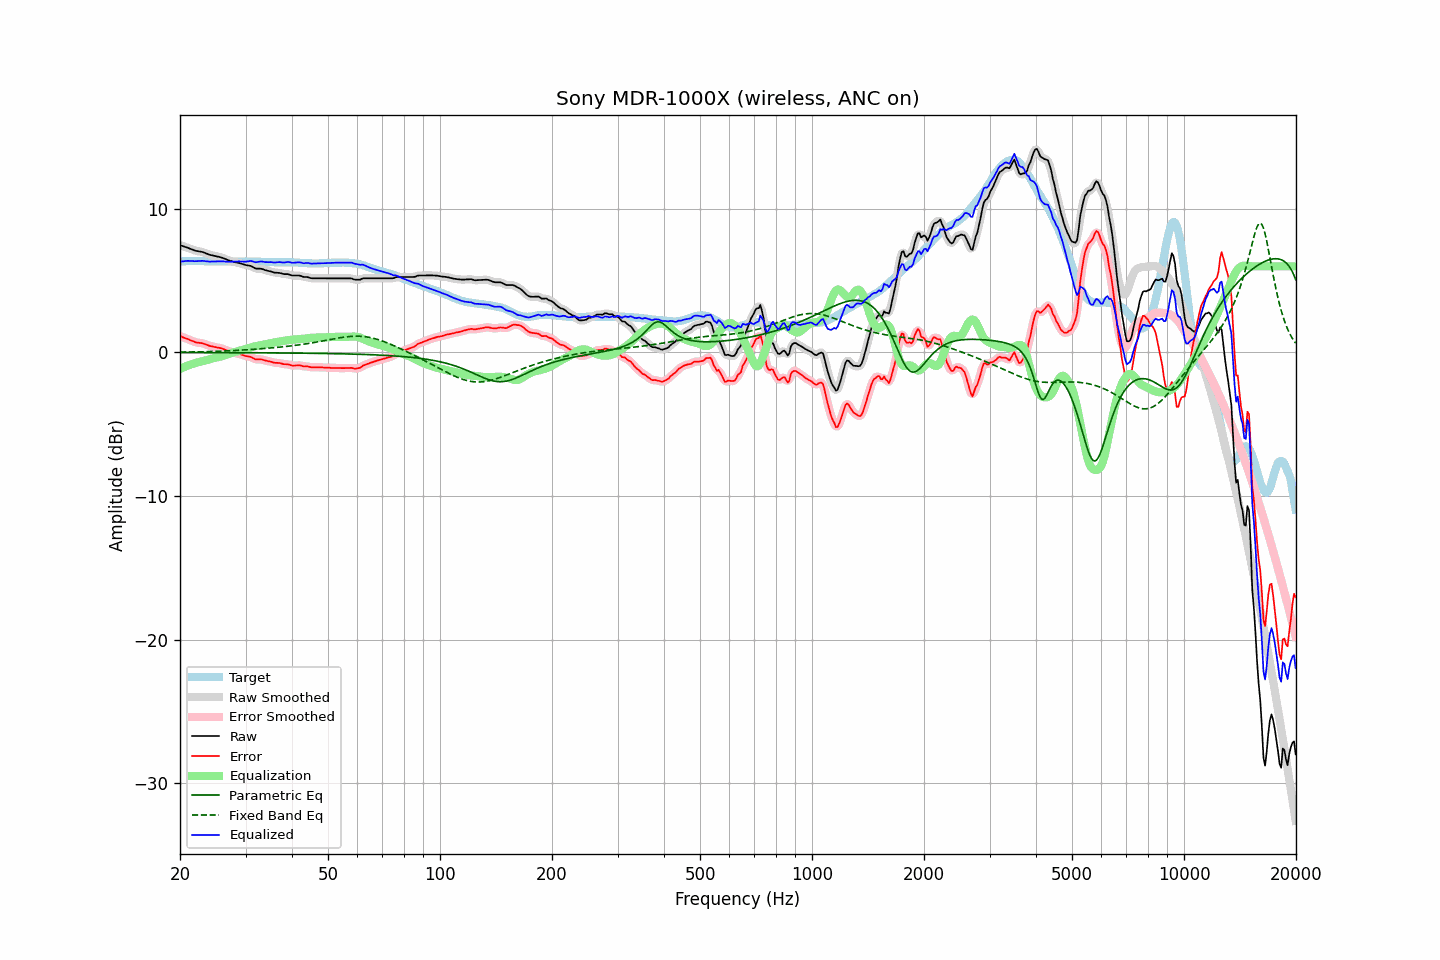

Values plotted in this chart, from the file beside it:
frequency, raw, error, smoothed, error_smoothed, equalization, parametric_eq, fixed_band_eq, equalized_raw, equalized_smoothed, target
20.00, 7.48, 1.15, 7.47, 1.14, -1.16, -0.01, 0.02, 6.32, 6.32, 6.33
20.20, 7.44, 1.10, 7.44, 1.10, -1.10, -0.01, 0.02, 6.33, 6.33, 6.34
20.40, 7.40, 1.05, 7.40, 1.05, -1.05, -0.01, 0.02, 6.35, 6.35, 6.35
20.61, 7.36, 1.01, 7.36, 1.01, -1.00, -0.01, 0.02, 6.36, 6.36, 6.35
20.81, 7.33, 0.97, 7.32, 0.96, -0.95, -0.01, 0.02, 6.37, 6.37, 6.36
21.02, 7.29, 0.93, 7.28, 0.92, -0.91, -0.01, 0.03, 6.38, 6.38, 6.36
21.23, 7.24, 0.87, 7.24, 0.87, -0.86, -0.01, 0.03, 6.37, 6.38, 6.37
21.44, 7.20, 0.83, 7.19, 0.83, -0.82, -0.01, 0.03, 6.37, 6.37, 6.37
21.66, 7.16, 0.79, 7.15, 0.78, -0.79, -0.01, 0.03, 6.37, 6.36, 6.37
21.87, 7.10, 0.74, 7.11, 0.74, -0.75, -0.01, 0.03, 6.35, 6.36, 6.37
22.09, 7.08, 0.70, 7.08, 0.70, -0.72, -0.01, 0.04, 6.35, 6.36, 6.38
22.31, 7.06, 0.68, 7.05, 0.68, -0.69, -0.01, 0.04, 6.36, 6.36, 6.38
22.54, 7.04, 0.67, 7.04, 0.67, -0.67, -0.01, 0.04, 6.37, 6.37, 6.37
22.76, 7.02, 0.66, 7.02, 0.66, -0.64, -0.01, 0.04, 6.37, 6.38, 6.36
22.99, 7.00, 0.64, 6.99, 0.63, -0.61, -0.01, 0.05, 6.38, 6.38, 6.36
23.22, 6.96, 0.60, 6.95, 0.60, -0.58, -0.01, 0.05, 6.37, 6.37, 6.36
23.45, 6.91, 0.56, 6.91, 0.56, -0.55, -0.01, 0.05, 6.35, 6.35, 6.35
23.69, 6.87, 0.52, 6.86, 0.52, -0.52, -0.01, 0.06, 6.34, 6.34, 6.35
23.92, 6.82, 0.47, 6.82, 0.48, -0.49, -0.01, 0.06, 6.33, 6.33, 6.34
24.16, 6.79, 0.44, 6.79, 0.44, -0.46, -0.01, 0.06, 6.33, 6.33, 6.34
24.40, 6.77, 0.42, 6.76, 0.42, -0.42, -0.01, 0.07, 6.34, 6.34, 6.34
24.65, 6.74, 0.39, 6.74, 0.39, -0.40, -0.01, 0.07, 6.34, 6.34, 6.34
24.89, 6.71, 0.37, 6.71, 0.37, -0.37, -0.01, 0.07, 6.34, 6.34, 6.34
25.14, 6.69, 0.34, 6.69, 0.35, -0.35, -0.01, 0.08, 6.34, 6.34, 6.34
25.39, 6.66, 0.33, 6.66, 0.33, -0.32, -0.02, 0.08, 6.34, 6.34, 6.33
25.65, 6.64, 0.30, 6.64, 0.30, -0.29, -0.02, 0.09, 6.34, 6.34, 6.33
25.91, 6.61, 0.28, 6.60, 0.27, -0.26, -0.02, 0.09, 6.34, 6.34, 6.33
26.16, 6.56, 0.23, 6.56, 0.23, -0.23, -0.02, 0.10, 6.34, 6.34, 6.33
26.43, 6.52, 0.19, 6.52, 0.19, -0.19, -0.02, 0.10, 6.33, 6.33, 6.33
26.69, 6.48, 0.15, 6.47, 0.14, -0.15, -0.02, 0.11, 6.33, 6.32, 6.33
26.96, 6.43, 0.10, 6.43, 0.10, -0.11, -0.02, 0.11, 6.32, 6.32, 6.33
27.23, 6.39, 0.06, 6.39, 0.06, -0.07, -0.02, 0.12, 6.32, 6.32, 6.33
27.50, 6.36, 0.03, 6.35, 0.03, -0.03, -0.02, 0.12, 6.32, 6.32, 6.33
27.77, 6.33, -0.00, 6.32, -0.00, -0.00, -0.02, 0.13, 6.32, 6.32, 6.33
28.05, 6.30, -0.03, 6.29, -0.03, 0.03, -0.02, 0.13, 6.32, 6.32, 6.33
28.33, 6.27, -0.06, 6.27, -0.06, 0.06, -0.02, 0.14, 6.33, 6.33, 6.32
28.62, 6.25, -0.08, 6.25, -0.08, 0.09, -0.02, 0.15, 6.34, 6.34, 6.32
28.90, 6.23, -0.11, 6.22, -0.11, 0.12, -0.02, 0.15, 6.34, 6.34, 6.33
29.19, 6.19, -0.15, 6.19, -0.14, 0.15, -0.02, 0.16, 6.33, 6.34, 6.33
29.48, 6.16, -0.18, 6.15, -0.18, 0.18, -0.02, 0.17, 6.33, 6.33, 6.33
29.78, 6.12, -0.22, 6.12, -0.22, 0.21, -0.02, 0.17, 6.32, 6.32, 6.34
30.08, 6.09, -0.25, 6.09, -0.25, 0.24, -0.02, 0.18, 6.32, 6.33, 6.34
30.38, 6.07, -0.27, 6.07, -0.27, 0.28, -0.02, 0.19, 6.34, 6.34, 6.34
30.68, 6.05, -0.29, 6.05, -0.29, 0.31, -0.02, 0.20, 6.36, 6.36, 6.34
30.99, 6.03, -0.31, 6.01, -0.32, 0.35, -0.02, 0.20, 6.37, 6.36, 6.34
31.30, 5.97, -0.37, 5.96, -0.37, 0.38, -0.02, 0.21, 6.35, 6.34, 6.33
31.61, 5.91, -0.43, 5.91, -0.43, 0.41, -0.03, 0.22, 6.31, 6.31, 6.33
31.93, 5.85, -0.49, 5.86, -0.47, 0.43, -0.03, 0.23, 6.28, 6.29, 6.33
32.24, 5.84, -0.49, 5.84, -0.49, 0.46, -0.03, 0.24, 6.29, 6.30, 6.32
32.57, 5.84, -0.48, 5.83, -0.49, 0.48, -0.03, 0.24, 6.32, 6.32, 6.32
32.89, 5.84, -0.48, 5.83, -0.49, 0.50, -0.03, 0.25, 6.34, 6.33, 6.32
33.22, 5.82, -0.49, 5.81, -0.50, 0.52, -0.03, 0.26, 6.34, 6.33, 6.31
33.55, 5.78, -0.53, 5.78, -0.52, 0.54, -0.03, 0.27, 6.31, 6.32, 6.30
33.89, 5.74, -0.56, 5.74, -0.56, 0.56, -0.03, 0.28, 6.29, 6.30, 6.29
34.23, 5.71, -0.59, 5.71, -0.59, 0.58, -0.03, 0.29, 6.29, 6.29, 6.29
34.57, 5.68, -0.61, 5.68, -0.61, 0.61, -0.03, 0.30, 6.28, 6.29, 6.29
34.92, 5.66, -0.63, 5.65, -0.64, 0.64, -0.03, 0.31, 6.29, 6.29, 6.29
35.27, 5.63, -0.66, 5.62, -0.67, 0.66, -0.03, 0.32, 6.29, 6.28, 6.29
35.62, 5.59, -0.70, 5.59, -0.69, 0.68, -0.03, 0.33, 6.27, 6.27, 6.28
35.97, 5.56, -0.73, 5.57, -0.72, 0.71, -0.03, 0.34, 6.26, 6.27, 6.28
... 635 more rows
